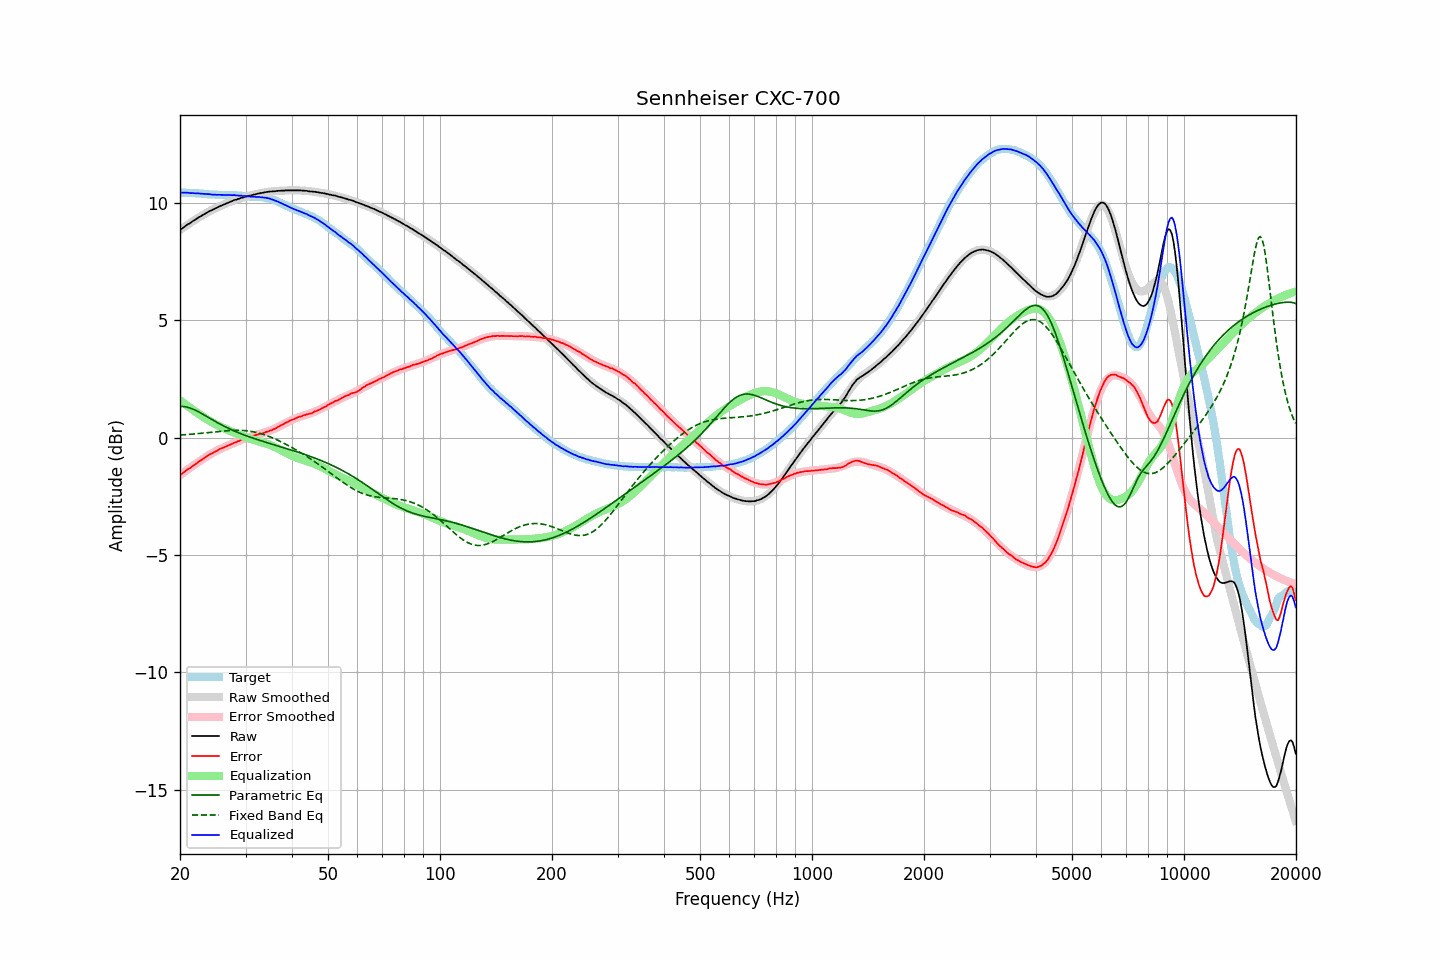

Source data for this figure (header and first rows):
frequency, raw, error, smoothed, error_smoothed, equalization, parametric_eq, fixed_band_eq, equalized_raw, equalized_smoothed, target
20.00, 8.85, -1.60, 8.85, -1.60, 1.60, 1.34, 0.12, 10.45, 10.45, 10.45
20.20, 8.91, -1.54, 8.91, -1.55, 1.55, 1.34, 0.12, 10.45, 10.45, 10.45
20.40, 8.96, -1.49, 8.96, -1.49, 1.49, 1.33, 0.13, 10.45, 10.45, 10.45
20.61, 9.01, -1.44, 9.00, -1.44, 1.44, 1.32, 0.13, 10.45, 10.45, 10.45
20.81, 9.06, -1.38, 9.05, -1.39, 1.39, 1.31, 0.14, 10.45, 10.44, 10.44
21.02, 9.11, -1.33, 9.10, -1.34, 1.34, 1.29, 0.14, 10.45, 10.44, 10.44
21.23, 9.14, -1.30, 9.15, -1.29, 1.29, 1.27, 0.15, 10.43, 10.44, 10.44
21.44, 9.19, -1.26, 9.19, -1.24, 1.24, 1.25, 0.15, 10.43, 10.43, 10.45
21.66, 9.24, -1.20, 9.24, -1.19, 1.19, 1.22, 0.16, 10.43, 10.43, 10.43
21.87, 9.28, -1.15, 9.28, -1.15, 1.15, 1.19, 0.16, 10.42, 10.43, 10.43
22.09, 9.32, -1.10, 9.32, -1.10, 1.10, 1.16, 0.17, 10.42, 10.42, 10.42
22.31, 9.37, -1.05, 9.37, -1.05, 1.05, 1.13, 0.18, 10.42, 10.42, 10.42
22.54, 9.41, -1.00, 9.41, -1.01, 1.01, 1.09, 0.18, 10.41, 10.41, 10.41
22.76, 9.45, -0.96, 9.45, -0.96, 0.96, 1.05, 0.19, 10.41, 10.41, 10.41
22.99, 9.49, -0.92, 9.49, -0.91, 0.91, 1.01, 0.20, 10.40, 10.40, 10.41
23.22, 9.53, -0.87, 9.53, -0.87, 0.87, 0.97, 0.20, 10.40, 10.40, 10.40
23.45, 9.57, -0.83, 9.57, -0.83, 0.83, 0.93, 0.21, 10.39, 10.39, 10.39
23.69, 9.61, -0.78, 9.60, -0.78, 0.78, 0.89, 0.22, 10.39, 10.39, 10.38
23.92, 9.65, -0.72, 9.64, -0.74, 0.74, 0.85, 0.22, 10.39, 10.38, 10.37
24.16, 9.68, -0.69, 9.68, -0.70, 0.70, 0.81, 0.23, 10.38, 10.37, 10.37
24.40, 9.71, -0.66, 9.71, -0.66, 0.66, 0.77, 0.24, 10.37, 10.37, 10.37
24.65, 9.75, -0.62, 9.75, -0.62, 0.62, 0.73, 0.25, 10.37, 10.37, 10.37
24.89, 9.78, -0.59, 9.78, -0.58, 0.58, 0.69, 0.25, 10.36, 10.36, 10.37
25.14, 9.81, -0.56, 9.81, -0.55, 0.55, 0.66, 0.26, 10.36, 10.36, 10.36
25.39, 9.85, -0.50, 9.85, -0.51, 0.51, 0.62, 0.27, 10.36, 10.36, 10.35
25.65, 9.88, -0.47, 9.88, -0.48, 0.48, 0.58, 0.27, 10.36, 10.36, 10.35
25.91, 9.91, -0.44, 9.91, -0.45, 0.45, 0.54, 0.28, 10.35, 10.35, 10.35
26.16, 9.94, -0.42, 9.94, -0.42, 0.42, 0.51, 0.29, 10.35, 10.35, 10.36
26.43, 9.97, -0.39, 9.97, -0.38, 0.38, 0.47, 0.29, 10.35, 10.35, 10.35
26.69, 10.00, -0.35, 10.00, -0.36, 0.36, 0.44, 0.30, 10.35, 10.35, 10.35
26.96, 10.03, -0.32, 10.03, -0.32, 0.32, 0.41, 0.30, 10.35, 10.35, 10.35
27.23, 10.06, -0.29, 10.05, -0.29, 0.29, 0.37, 0.31, 10.35, 10.35, 10.35
27.50, 10.08, -0.27, 10.08, -0.27, 0.27, 0.34, 0.31, 10.34, 10.35, 10.35
27.77, 10.11, -0.24, 10.11, -0.24, 0.24, 0.31, 0.31, 10.34, 10.34, 10.35
28.05, 10.14, -0.20, 10.13, -0.21, 0.21, 0.28, 0.32, 10.34, 10.34, 10.34
28.33, 10.15, -0.19, 10.15, -0.18, 0.18, 0.25, 0.32, 10.33, 10.33, 10.34
28.62, 10.18, -0.15, 10.18, -0.15, 0.15, 0.22, 0.32, 10.33, 10.33, 10.32
28.90, 10.20, -0.13, 10.20, -0.12, 0.12, 0.20, 0.32, 10.32, 10.32, 10.33
29.19, 10.23, -0.09, 10.22, -0.10, 0.10, 0.17, 0.32, 10.32, 10.32, 10.32
29.48, 10.24, -0.07, 10.24, -0.07, 0.07, 0.14, 0.31, 10.31, 10.31, 10.31
29.78, 10.27, -0.03, 10.26, -0.04, 0.04, 0.12, 0.31, 10.31, 10.30, 10.30
30.08, 10.28, -0.02, 10.28, -0.02, 0.02, 0.09, 0.30, 10.29, 10.30, 10.30
30.38, 10.30, 0.01, 10.30, 0.01, -0.01, 0.07, 0.29, 10.29, 10.29, 10.29
30.68, 10.32, 0.04, 10.32, 0.03, -0.03, 0.04, 0.29, 10.29, 10.29, 10.28
30.99, 10.33, 0.05, 10.33, 0.05, -0.05, 0.02, 0.28, 10.28, 10.28, 10.28
31.30, 10.35, 0.07, 10.35, 0.07, -0.07, -0.01, 0.26, 10.28, 10.28, 10.27
31.61, 10.37, 0.10, 10.37, 0.09, -0.09, -0.03, 0.25, 10.27, 10.27, 10.27
31.93, 10.38, 0.11, 10.38, 0.11, -0.11, -0.05, 0.24, 10.27, 10.27, 10.26
32.24, 10.40, 0.13, 10.40, 0.13, -0.13, -0.07, 0.22, 10.27, 10.27, 10.27
32.57, 10.42, 0.16, 10.41, 0.15, -0.15, -0.10, 0.20, 10.27, 10.26, 10.26
32.89, 10.43, 0.17, 10.43, 0.17, -0.17, -0.12, 0.18, 10.26, 10.26, 10.26
33.22, 10.44, 0.18, 10.44, 0.19, -0.19, -0.14, 0.16, 10.25, 10.25, 10.26
33.55, 10.45, 0.20, 10.45, 0.21, -0.21, -0.16, 0.14, 10.24, 10.24, 10.25
33.89, 10.47, 0.23, 10.46, 0.23, -0.23, -0.18, 0.12, 10.24, 10.23, 10.23
34.23, 10.48, 0.26, 10.47, 0.25, -0.25, -0.20, 0.09, 10.22, 10.22, 10.22
34.57, 10.49, 0.27, 10.48, 0.28, -0.28, -0.23, 0.07, 10.21, 10.21, 10.21
34.92, 10.50, 0.31, 10.49, 0.31, -0.31, -0.25, 0.04, 10.19, 10.19, 10.19
35.27, 10.50, 0.32, 10.50, 0.33, -0.33, -0.27, 0.01, 10.16, 10.17, 10.18
35.62, 10.51, 0.36, 10.51, 0.36, -0.36, -0.29, -0.02, 10.14, 10.14, 10.14
35.97, 10.51, 0.38, 10.51, 0.40, -0.40, -0.31, -0.05, 10.11, 10.12, 10.13
... 635 more rows
